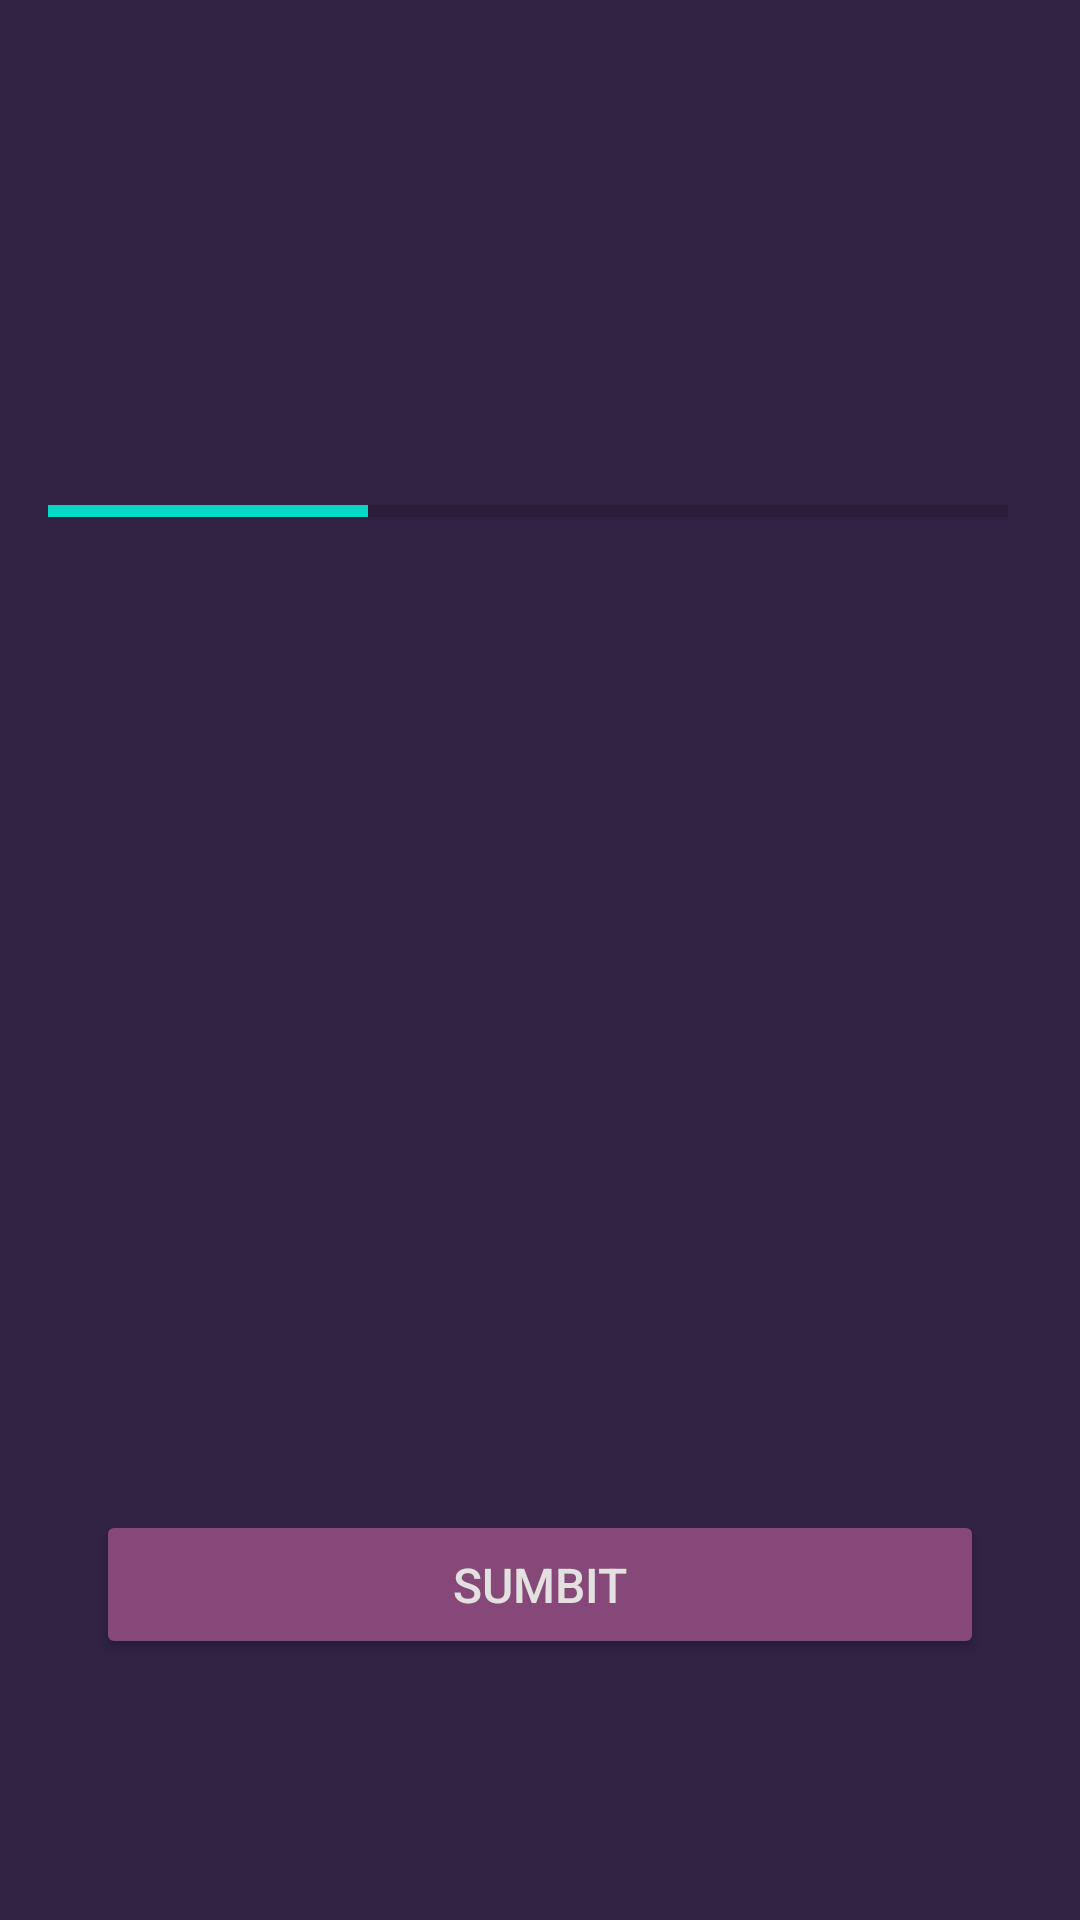

The Android layout XML behind this screen, and the referenced resources:
<!-- AndroidManifest.xml: application theme Theme.MyApplication2 -->
<!-- res/layout/activity_question.xml -->
<?xml version="1.0" encoding="utf-8"?>
<ScrollView xmlns:android="http://schemas.android.com/apk/res/android"
    xmlns:app="http://schemas.android.com/apk/res-auto"
    xmlns:tools="http://schemas.android.com/tools"
    android:layout_width="match_parent"
    android:layout_height="match_parent"
    android:fillViewport="true"
    android:background="@color/primary_color"
    tools:context=".QuestionActivity">

    <LinearLayout
        android:layout_width="match_parent"
        android:layout_height="wrap_content"
        android:orientation="vertical"
        android:gravity="center"
        android:padding="16dp">

        <TextView
            android:id="@+id/tvQuestion"
            android:layout_width="match_parent"
            android:layout_height="wrap_content"
            android:layout_margin="10dp"
            android:gravity="center"
            android:textSize="24sp"
            android:textColor="@color/white2"
            tools:text="This is question"/>



        <LinearLayout
            android:layout_width="match_parent"
            android:layout_height="wrap_content"
            android:gravity="center_vertical"
            android:layout_marginTop="16dp"
            android:orientation="horizontal">

            <ProgressBar
                android:id="@+id/progressBar"
                android:layout_width="0dp"
                android:layout_height="wrap_content"
                android:layout_weight="1"
                style="?android:attr/progressBarStyleHorizontal"
                android:indeterminate="false"
                android:max="15"
                android:minHeight="50dp"
                android:progress="5"/>

            <TextView
                android:id="@+id/tvProgress"
                android:layout_width="wrap_content"
                android:layout_height="wrap_content"
                android:layout_marginVertical="16dp"
                android:layout_marginStart="8dp"
                android:gravity="center"
                android:textColor="@color/white2"
                android:textSize="14sp"
                tools:text="5/10" />

        </LinearLayout>

        <TextView
            android:id="@+id/tvOptionOne"
            android:layout_width="match_parent"
            android:layout_height="wrap_content"
            android:background="@drawable/default_option_border_bg"
            android:gravity="center"
            android:layout_marginVertical="10dp"
            android:layout_marginHorizontal="16dp"
            android:padding="15dp"
            tools:text="Past"
            android:textColor="@color/white3"
            android:textSize="18sp"/>

        <TextView
            android:id="@+id/tvOptionTwo"
            android:layout_width="match_parent"
            android:layout_height="wrap_content"
            android:background="@drawable/default_option_border_bg"
            android:gravity="center"
            android:layout_marginVertical="10dp"
            android:layout_marginHorizontal="16dp"
            android:padding="15dp"
            tools:text="Past"
            android:textColor="@color/white3"
            android:textSize="18sp"/>

        <TextView
            android:id="@+id/tvOptionThree"
            android:layout_width="match_parent"
            android:layout_height="wrap_content"
            android:background="@drawable/default_option_border_bg"
            android:gravity="center"
            android:layout_marginVertical="10dp"
            android:layout_marginHorizontal="16dp"
            android:padding="15dp"
            tools:text="Past"
            android:textColor="@color/white3"
            android:textSize="18sp"/>

        <TextView
            android:id="@+id/tvOptionFour"
            android:layout_width="match_parent"
            android:layout_height="wrap_content"
            android:background="@drawable/default_option_border_bg"
            android:gravity="center"
            android:layout_marginVertical="10dp"
            android:layout_marginHorizontal="16dp"
            android:padding="15dp"
            tools:text="Past"
            android:textColor="@color/white3"
            android:textSize="18sp"/>

        <Button
            android:id="@+id/btnSubmit"
            android:layout_width="match_parent"
            android:layout_height="wrap_content"
            android:layout_marginVertical="10dp"
            android:layout_marginHorizontal="16dp"
            android:padding="14dp"
            android:text="sumbit"
            android:textSize="16sp"
            android:textColor="@color/white2"
            android:backgroundTint="@color/secondary_color"/>

    </LinearLayout>

</ScrollView>
<!-- resources referenced by this layout -->
<resources>
  <color name="primary_color">#312244</color>
  <color name="secondary_color">#864879</color>
  <color name="white2">#E3E0E0</color>
  <color name="white3">#D5D4D4</color>
  <style name="Theme.MyApplication2" parent="Base.Theme.MyApplication2" />
  <style name="Base.Theme.MyApplication2" parent="Theme.MaterialComponents.DayNight.NoActionBar">
          
          
  
      </style>
</resources>
